Run: headless pygame with SDL's dummy video driver; simulated clock (each Clock.tick advances the game by its frame time, no real sleeping); random seed 0; keys injected as events and as key.get_pressed() state; no mouse input.
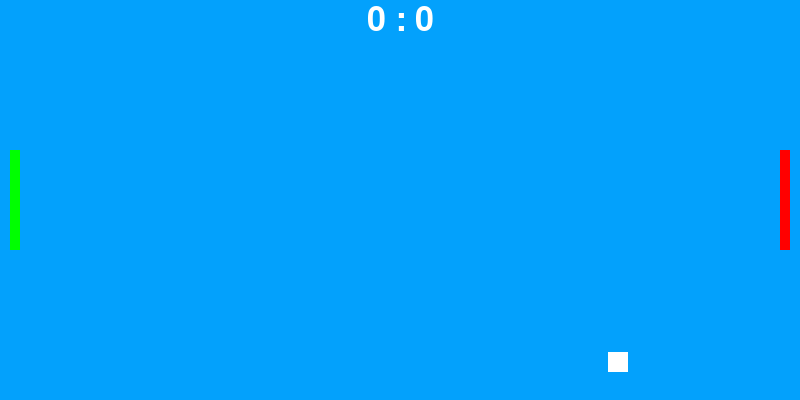
Frame 1 of 4 · flips 1–60 · no input
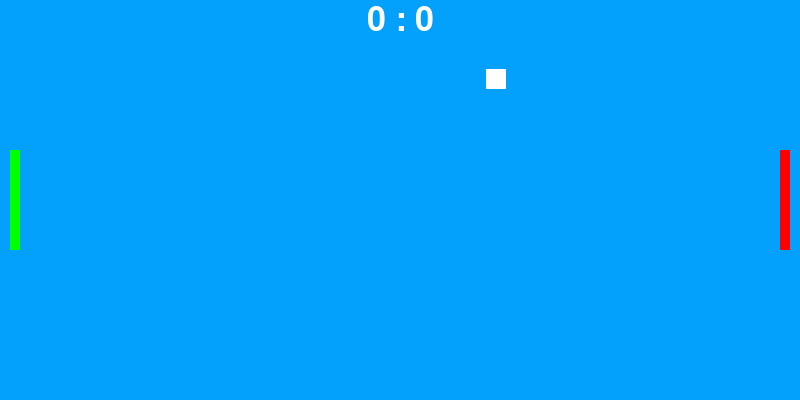
Frame 2 of 4 · flips 61–180 · tapped SPACE, RETURN · held RIGHT (→), D
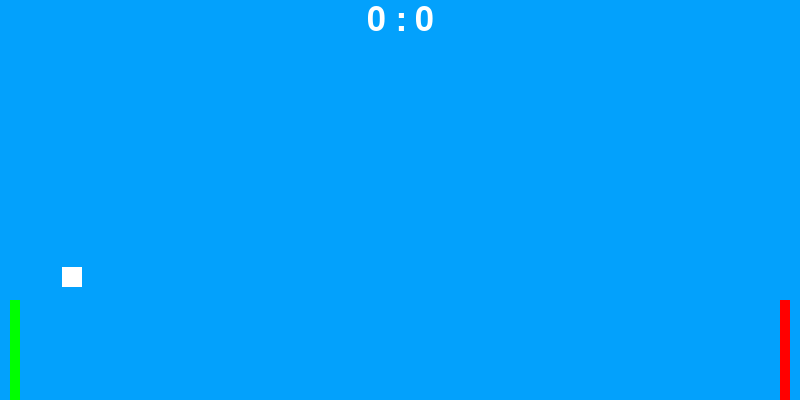
Frame 3 of 4 · flips 181–300 · held DOWN (↓), S
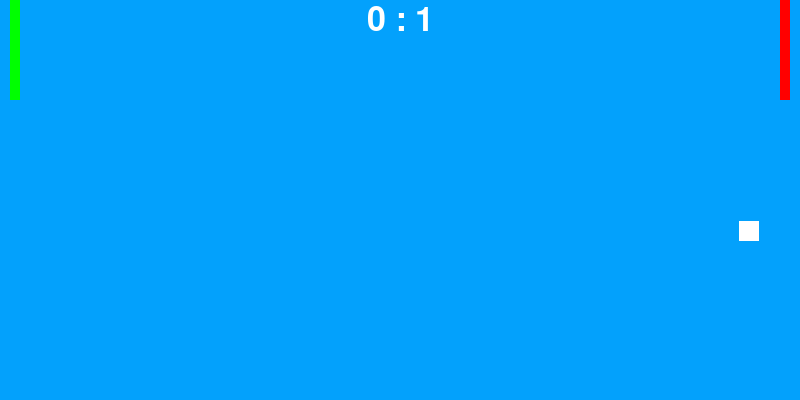
Frame 4 of 4 · flips 301–420 · held LEFT (←), A, UP (↑), W

The pygame program that drew these frames:

import pygame
import math
import random

pygame.init()

font = pygame.font.Font(None, 50)

clock = pygame.time.Clock()

fps = 60

screen_width = 800
screen_height = 400

screen = pygame.display.set_mode((screen_width, screen_height))

class paddle():
    def __init__(self, x, y, width ,height, colour):
        self.y = y
        self.x = x
        self.width = width
        self.height = height
        self.image = pygame.Surface((width, height))
        self.image.fill(colour)
        self.score = 0
        self.mask = pygame.mask.from_surface(self.image)
        self.speed = 3

    def move(self, direction):
        if direction == 0:
            self.y += self.speed
            self.y = min(400 - self.height, self.y)
        elif direction == 1:
            self.y -= self.speed
            self.y = max(0, self.y)

    def draw(self):
        screen.blit(self.image, (self.x, self.y))

player1:paddle
player2:paddle

class Ball():
    def __init__(self, x, y, width, height, direction):
        self.starting_pos = (x, y)
        self.x = x
        self.y = y
        self.width = width
        self.height = height
        self.image = pygame.Surface((width, height))
        self.speed = 5
        self.direction = direction
        self.image.fill((255, 255, 255))
        self.mask = pygame.mask.from_surface(self.image)

    def move(self):
        previous_pos  = (self.x, self.y)
        self.x += math.sin(math.radians(self.direction)) * self.speed
        self.y += math.cos(math.radians(self.direction)) * self.speed
        faces = [
            ((player1.x + player1.width, player1.y), (player1.x + player1.width, player1.y + player1.height)), # player1 front
            ((player1.x, player1.y), (player1.x, player1.y + player1.height)), # player1 back
            ((player2.x + player2.width, player2.y), (player2.x + player2.width, player2.y + player2.height)), # player2 back
            ((player2.x, player2.y), (player2.x, player2.y + player2.height)) # player2 front
        ]
        vertices = [
            (self.x, self.y), 
            (self.x + self.width, self.y),
            (self.x, self.y + self.height), 
            (self.x + self.width, self.y + self.height)
        ]
        for face in faces:
            for vertice in vertices:
                intersection = self.line_intersection(previous_pos, vertice, face[0], face[1])
                if intersection is not None:
                    break
            if intersection:
                if face == faces[0]:
                    self.x, self.y = intersection[0] + 1, intersection[1]
                    relative_y = (self.y + (self.width / 2)) - player1.y
                    print(relative_y)
                    deflection_weight = relative_y / player1.height * 2 - 1
                    angle_offset = deflection_weight * 45
                    self.direction =  - angle_offset - 90
                elif face == faces[1]:
                    self.x, self.y = intersection[0] + self.width + 1, intersection[1]
                elif face == faces[2]:
                    self.x, self.y = intersection[0] - 2 * self.width - 1, intersection[1]
                else:
                    self.x, self.y = intersection[0] - self.width - 1, intersection[1]
                self.direction = 360 - self.direction
        if self.y <= 0 or self.y + self.width >= 400:
            self.direction = 180 - self.direction
        

        # point detection
        if self.x + self.width <= 0 or self.x + self.width >= 800:
            if self.x + self.width <= 0:
                player2.score += 1
            else:
                player2.score += 1
            self.x, self.y = self.starting_pos
            self.direction = random.randint(1, 4) * 90 + 45

    def correct_exact_overlap(self, ball_previous_pos, ball_current_pos, paddle):
        """
        steps = max(abs(ball_current_pos[0] - ball_previous_pos[0]), abs(ball_current_pos[1] - ball_previous_pos[1]))   

        dx = (ball_current_pos[0] - ball_previous_pos[0]) / steps
        dy = (ball_current_pos[1] - ball_previous_pos[1]) / steps 

        for i in range(math.ceil(steps + 1)):
            x = ball_previous_pos[0] + dx * i
            y = ball_previous_pos[1] + dy * i
            offset = (int(x - paddle_pos[0]), int(y - paddle_pos[1]))
            collision_point = ball_mask.overlap(paddle_mask, offset)
            print(offset, ball_mask, paddle_mask)
            if collision_point:
                escape_offset = 1
                x -= dx * escape_offset
                y -= dy * escape_offset
                return int(x), int(y), collision_point, offset
            
        return ball_current_pos[0], ball_current_pos[1],  None, None 
        """

    def line_intersection(self, p1, p2, p3, p4):
        x1, y1, x2, y2 = *p1, *p2
        x3, y3, x4, y4 = *p3, *p4

        denom = (x1 - x2) * (y3 - y4) - (y1 - y2) * (x3 - x4)
        if denom == 0:
            return None  # Lines are parallel or coincident

        px = ((x1 * y2 - y1 * x2) * (x3 - x4) - (x1 - x2) * (x3 * y4 - y3 * x4)) / denom
        py = ((x1 * y2 - y1 * x2) * (y3 - y4) - (y1 - y2) * (x3 * y4 - y3 * x4)) / denom

        if min(x1, x2) <= px <= max(x1, x2) and min(y1, y2) <= py <= max(y1, y2) and \
        min(x3, x4) <= px <= max(x3, x4) and min(y3, y4) <= py <= max(y3, y4):
            return px, py, x1, y1, x2, y2, x3, y3, x4, y4  # Intersection point

        return None  # No intersection within the segments

    def draw(self):
        screen.blit(self.image, (self.x, self.y))

def main():
    global player1
    global player2
    global ball
    player1 = paddle(10, 150, 10, 100, (0, 255, 0))
    player2 = paddle(780, 150, 10, 100, (255, 0, 0))
    ball = Ball(400, 200, 20, 20, 45)

    run = True
    while run:
        screen.fill((3, 161, 252))
        clock.tick(fps)
        for event in pygame.event.get():
            if event.type == pygame.QUIT:
                run = False

        text = font.render(f"{player1.score} : {player2.score}", True, (255, 255, 255))
        text_rect = text.get_rect(center=(400, 20))
        screen.blit(text, text_rect)

        # temporary controls
        keys = pygame.key.get_pressed()
        if keys[pygame.K_UP]:
            player2.move(1)
        if keys[pygame.K_DOWN]:
            player2.move(0)
        if keys[pygame.K_w]:
            player1.move(1)
        if keys[pygame.K_s]:
            player1.move(0)

        player1.draw()

        player2.draw()

        ball.draw()
        ball.move()

        pygame.display.update()
    pygame.quit()

def parseInput(input:str):
    input = input.split(",")
    if input[0] == "0":
        player1.move(input[1])
    elif input[0] == "1":
        player2.move(input[1])
main()
